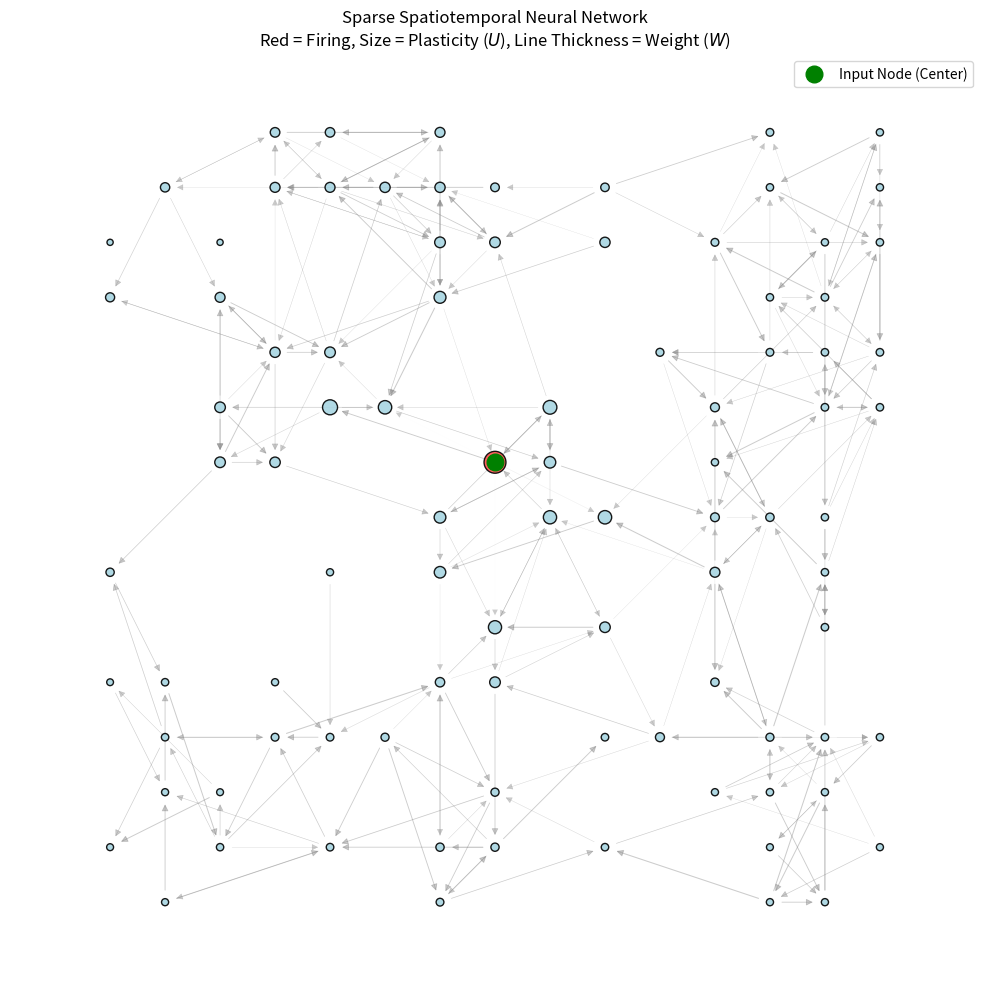

The matplotlib source for this figure:
import networkx as nx
import numpy as np
import matplotlib.pyplot as plt

# --- 1. Simulation Parameters ---
GRID_SIZE = 15          # Larger grid to accommodate sparsity
NEURON_DENSITY = 0.4    # 40% chance a grid location has a neuron
CONN_RADIUS = 3.5       # Maximum distance an axon/dendrite can reach
CONN_PROB = 0.25        # 25% chance of forming a synapse if within radius
STEPS = 50

# Firing & Plasticity Parameters (kept from previous)
THETA_E = 1.5         
HILL_N = 4.0          
ETA = 0.05            
THETA_U = 0.5         
D_DIFF = 0.1          
DECAY_K = 0.05        
PROD_ALPHA = 0.8      
W_MAX = 3.0           

# --- 2. Initialize the Sparse Network ---
G = nx.DiGraph() # Directed graph for one-way synaptic connections

# Step A: Sparsely populate the grid with nodes
for x in range(GRID_SIZE):
    for y in range(GRID_SIZE):
        if np.random.rand() < NEURON_DENSITY:
            G.add_node((x, y), S=0, U=0.0, V=0.0)

# Step B: Create distance-based, sparse connections
nodes = list(G.nodes())
for i in range(len(nodes)):
    for j in range(len(nodes)):
        if i != j:
            n1, n2 = nodes[i], nodes[j]
            # Calculate Euclidean distance between the two neurons
            dist = np.sqrt((n1[0] - n2[0])**2 + (n1[1] - n2[1])**2)
            
            # Connect if within radius AND passes the probability check
            if dist <= CONN_RADIUS and np.random.rand() < CONN_PROB:
                G.add_edge(n1, n2, W=np.random.uniform(0.1, 0.5))

# Step C: Assign the Input Node (find the neuron closest to the center)
center_x, center_y = GRID_SIZE / 2, GRID_SIZE / 2
distances_to_center = {n: (n[0]-center_x)**2 + (n[1]-center_y)**2 for n in G.nodes()}
INPUT_NODE = min(distances_to_center, key=distances_to_center.get)

# --- 3. Simulation Loop ---
for t in range(STEPS):
    S_new = {}
    U_new = {}
    W_new = {}
    
    # Calculate Voltage and Firing Probability
    for node in G.nodes():
        v_xy = sum([G.edges[pred, node]['W'] * G.nodes[pred]['S'] for pred in G.predecessors(node)])
        G.nodes[node]['V'] = v_xy
        
        p_fire = (v_xy**HILL_N) / (THETA_E**HILL_N + v_xy**HILL_N) if v_xy > 0 else 0.0
            
        if node == INPUT_NODE:
            p_fire = 1.0 # Force input
            
        S_new[node] = 1 if np.random.rand() < p_fire else 0
        
    # Calculate Diffusion (U Concentration)
    for node in G.nodes():
        u_t = G.nodes[node]['U']
        
        # Undirected neighbors for physical diffusion of the molecule
        neighbors = set(list(G.successors(node)) + list(G.predecessors(node)))
        laplacian = sum([G.nodes[nb]['U'] - u_t for nb in neighbors])
        
        p_xt = PROD_ALPHA * G.nodes[node]['S'] 
        U_new[node] = max(0.0, u_t + (D_DIFF * laplacian) - (DECAY_K * u_t) + p_xt)

    # Update Synaptic Weights
    for i, j in G.edges():
        w_t = G.edges[i, j]['W']
        s_i = G.nodes[i]['S']  
        u_j = G.nodes[j]['U']  
        
        w_next = w_t + ETA * s_i * (u_j - THETA_U)
        W_new[(i, j)] = max(0.0, min(w_next, W_MAX))

    # Apply updates
    nx.set_node_attributes(G, S_new, 'S')
    nx.set_node_attributes(G, U_new, 'U')
    nx.set_edge_attributes(G, W_new, 'W')

# --- 4. Visualization ---
plt.figure(figsize=(10, 10))
pos = {node: node for node in G.nodes()} # Use exact (x,y) grid coordinates

u_sizes = [G.nodes[n]['U'] * 150 + 20 for n in G.nodes()]
s_colors = ['#ff4d4d' if G.nodes[n]['S'] == 1 else '#a8d5e2' for n in G.nodes()]
edge_weights = [G.edges[e]['W'] * 1.5 for e in G.edges()]

# Draw the graph
nx.draw_networkx_nodes(G, pos, node_color=s_colors, node_size=u_sizes, alpha=0.9, edgecolors='black')
nx.draw_networkx_edges(G, pos, width=edge_weights, edge_color='gray', alpha=0.4, arrows=True, arrowsize=10)

plt.title("Sparse Spatiotemporal Neural Network\nRed = Firing, Size = Plasticity ($U$), Line Thickness = Weight ($W$)")
plt.plot(INPUT_NODE[0], INPUT_NODE[1], 'go', markersize=12, label='Input Node (Center)')
plt.legend()
plt.axis('equal')
plt.axis('off')
plt.tight_layout()
plt.show()
